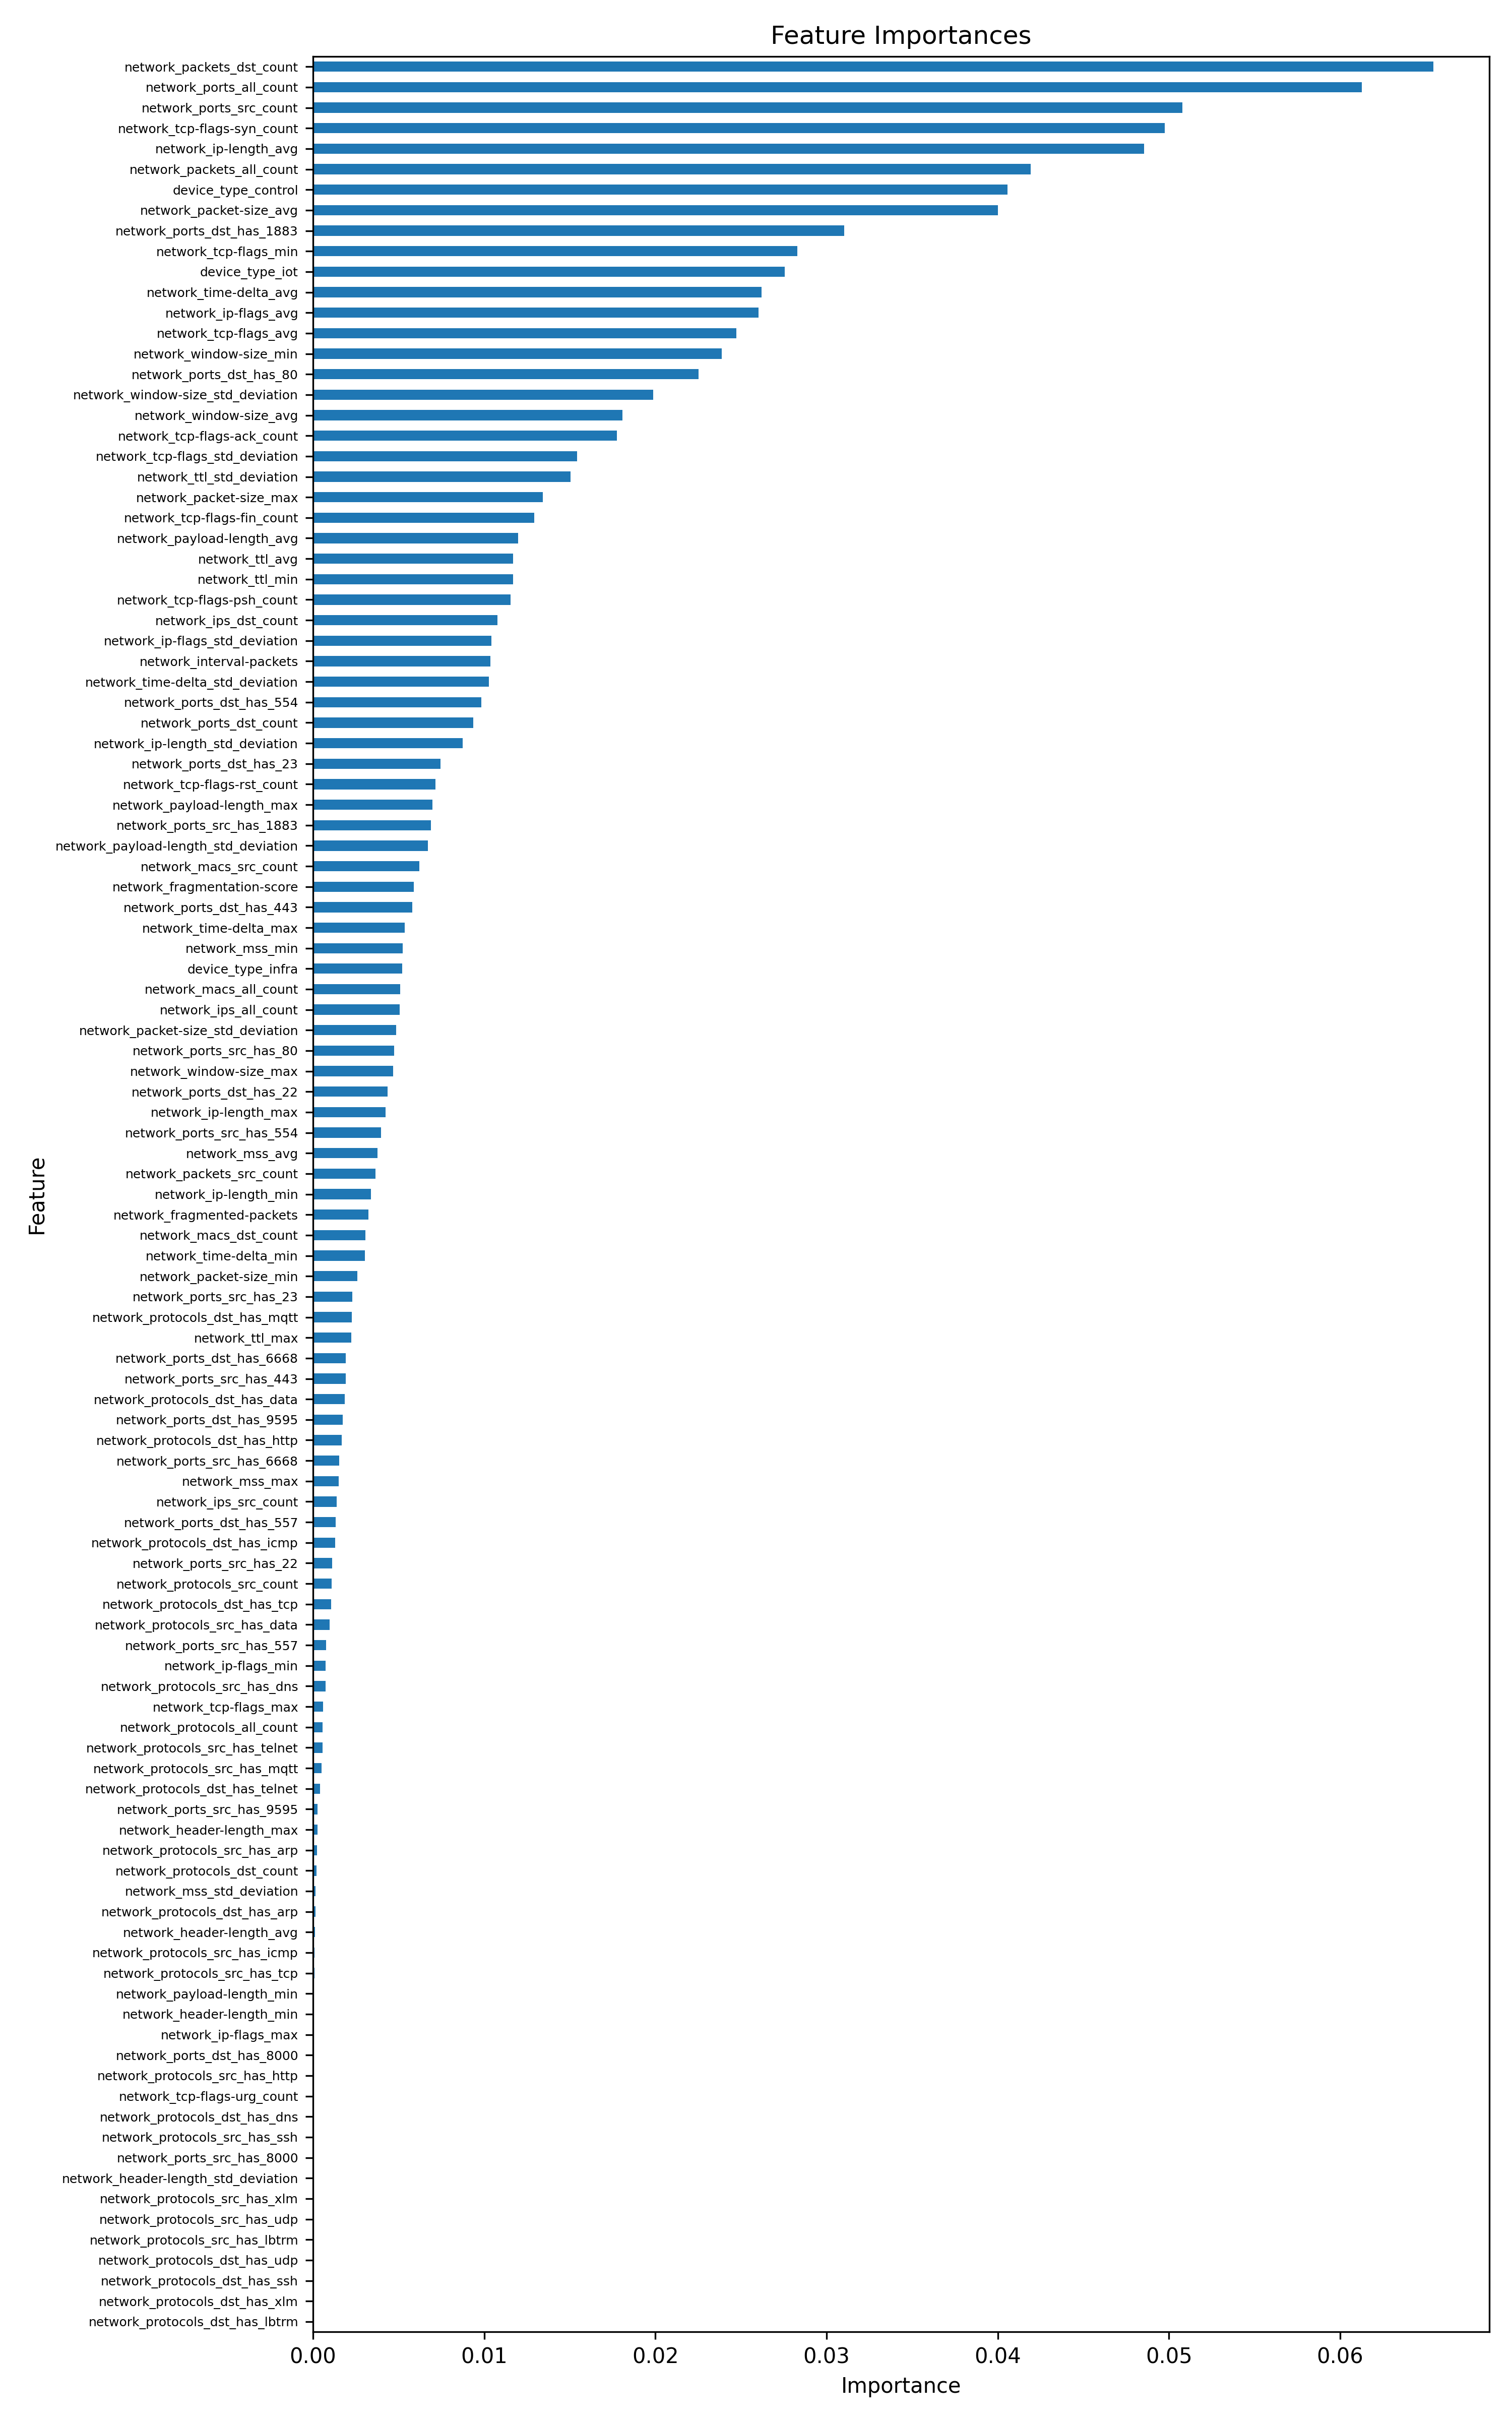

The data file committed next to this chart (first rows):
feature, importance
network_packets_dst_count, 0.06544
network_ports_all_count, 0.06127
network_ports_src_count, 0.05078
network_tcp-flags-syn_count, 0.04976
network_ip-length_avg, 0.04855
network_packets_all_count, 0.04193
device_type_control, 0.04057
network_packet-size_avg, 0.04001
network_ports_dst_has_1883, 0.03104
network_tcp-flags_min, 0.02829
device_type_iot, 0.02754
network_time-delta_avg, 0.0262
network_ip-flags_avg, 0.02603
network_tcp-flags_avg, 0.02473
network_window-size_min, 0.02387
network_ports_dst_has_80, 0.02252
network_window-size_std_deviation, 0.01986
network_window-size_avg, 0.01808
network_tcp-flags-ack_count, 0.01776
network_tcp-flags_std_deviation, 0.01541
network_ttl_std_deviation, 0.01504
network_packet-size_max, 0.01342
network_tcp-flags-fin_count, 0.01293
network_payload-length_avg, 0.01197
network_ttl_avg, 0.0117
network_ttl_min, 0.01168
network_tcp-flags-psh_count, 0.01155
network_ips_dst_count, 0.01076
network_ip-flags_std_deviation, 0.01041
network_interval-packets, 0.01035
network_time-delta_std_deviation, 0.01026
network_ports_dst_has_554, 0.009822
network_ports_dst_count, 0.009352
network_ip-length_std_deviation, 0.008743
network_ports_dst_has_23, 0.007447
network_tcp-flags-rst_count, 0.007139
network_payload-length_max, 0.006961
network_ports_src_has_1883, 0.006891
network_payload-length_std_deviation, 0.006706
network_macs_src_count, 0.006206
network_fragmentation-score, 0.005873
network_ports_dst_has_443, 0.005794
network_time-delta_max, 0.005365
network_mss_min, 0.005252
device_type_infra, 0.005219
network_macs_all_count, 0.00509
network_ips_all_count, 0.005065
network_packet-size_std_deviation, 0.004862
network_ports_src_has_80, 0.004736
network_window-size_max, 0.004673
network_ports_dst_has_22, 0.004342
network_ip-length_max, 0.004245
network_ports_src_has_554, 0.003983
network_mss_avg, 0.003762
network_packets_src_count, 0.003645
network_ip-length_min, 0.003389
network_fragmented-packets, 0.00323
network_macs_dst_count, 0.00307
network_time-delta_min, 0.003044
network_packet-size_min, 0.002586
... 51 more rows
